2-way image classification set "india_sentinel2" from GitHub (kavya-sajjit/deforestation-prediction-india); label vocabulary: deforested, intact forest.

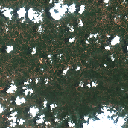
Label: intact forest

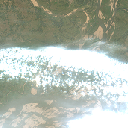
Label: deforested

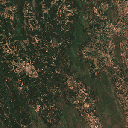
Label: intact forest

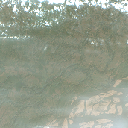
Label: deforested

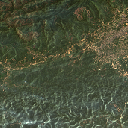
Label: intact forest

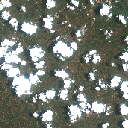
Label: deforested
